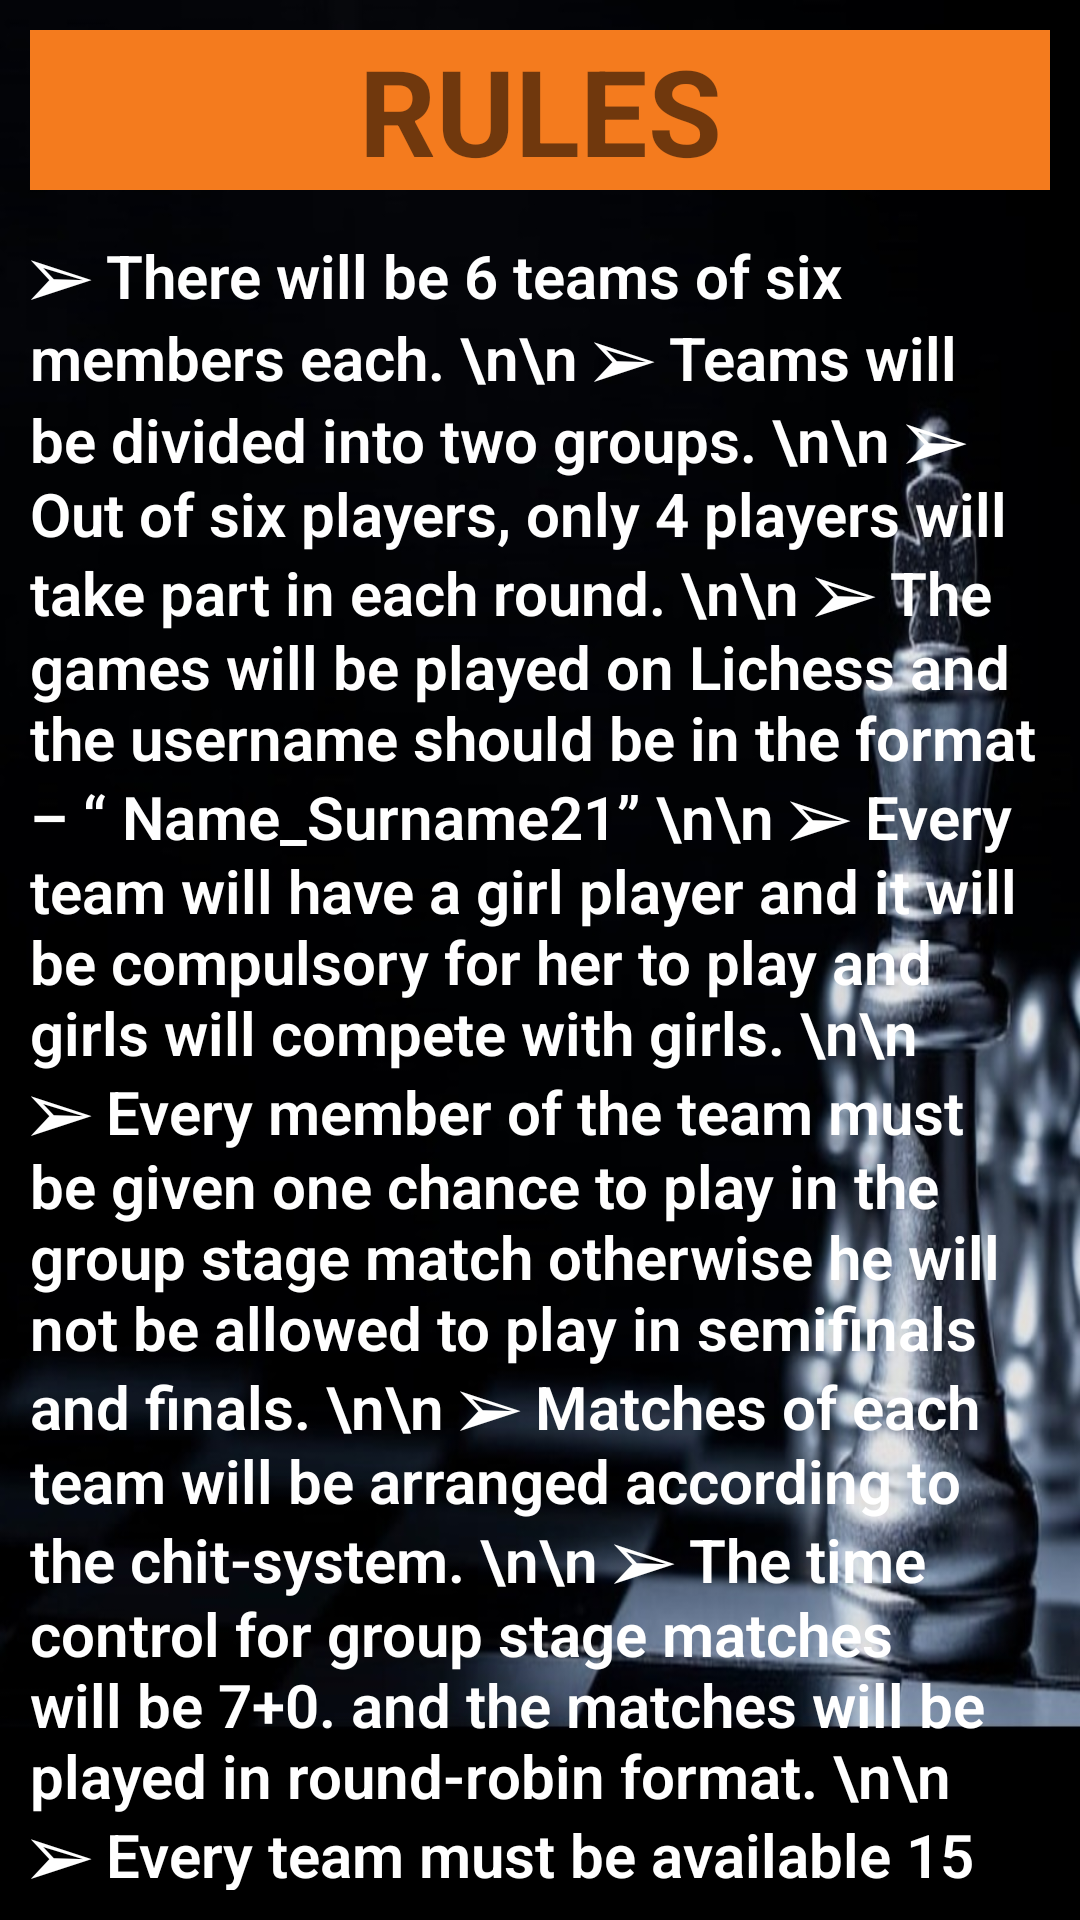

Here is an Android app screen rendered from its layout file. Give the layout XML and the strings, colors and styles it references.
<!-- AndroidManifest.xml: application theme Theme.ChessIIITRanchi -->
<!-- res/layout/activity_rules.xml -->
<?xml version="1.0" encoding="utf-8"?>
<LinearLayout
    xmlns:android="http://schemas.android.com/apk/res/android"
    xmlns:app="http://schemas.android.com/apk/res-auto"
    xmlns:tools="http://schemas.android.com/tools"
    android:layout_width="match_parent"
    android:layout_height="match_parent"
    tools:context=".RulesActivity"
    android:background="@drawable/login_back"
    android:padding="10dp"
    android:orientation="vertical">

    <TextView
        android:layout_width="match_parent"
        android:layout_height="wrap_content"
        android:text="RULES"
        android:textSize="40dp"
        android:gravity="center"
        android:textStyle="bold"
        android:background="@color/orange"
        android:layout_marginBottom="15dp"/>

    <ScrollView
        android:layout_width="match_parent"
        android:layout_height="match_parent">

        <LinearLayout
            android:layout_width="match_parent"
            android:layout_height="match_parent"
            android:orientation="vertical">

            <TextView
                android:layout_width="match_parent"
                android:layout_height="wrap_content"
                android:text="➢ There will be 6 teams of six members each. \n\n
➢ Teams will be divided into two groups. \n\n
➢ Out of six players, only 4 players will take part in each round. \n\n
➢ The games will be played on Lichess and the username should
be in the format – “ Name_Surname21” \n\n
➢ Every team will have a girl player and it will be compulsory
for her to play and girls will compete with girls. \n\n
➢ Every member of the team must be given one chance to
play in the group stage match otherwise he will not be
allowed to play in semifinals and finals. \n\n
➢ Matches of each team will be arranged according to the
chit-system. \n\n
➢ The time control for group stage matches will be 7+0.
and the matches will be played in round-robin format. \n\n
➢ Every team must be available 15 minutes before the
start of the match. \n\n
➢ If any player fails to join within 5 minutes of the start
time of their match, then the opponent will get a bye. \n\n ➢ Top 2 teams will qualify for the semifinals from each groups.
➢ The teams at position 2 and position 3 of each group will have
a knock-out round and the winner will proceed to semifinals. \n\n
➢ In case of a draw in semifinals and finals, there will be a
Armageddon match with randomly selected team member. \n\n ➢ In case of a draw in semifinals and finals, there will be a
Armageddon match with randomly selected team member.\n\n
➢ Time control for semifinals and finals will be a surprise and
might have increment. \n\n ➢ No one should use any unfair means since all the matches will
be verified on lichess and the games will be proctored. \n\n
➢ All fide rules will be followed. \n\n
➢ There will be cash prizes for the winner, the runners up,best
player, emerging player. \n\n
➢ All the matches will be streamed live on IIIT Ranchi Chess
Team’s official Youtube channel. \n\n
➢ If anyone got any problem with their team captain, they can
contact to Vice Captain of the Chess team. \n\n
➢ Make sure to have a stable Internet Connection failing which
will result the opponent given a bye. \n\n"
                android:textSize="20sp"
                android:textColor="@color/white"
                android:textStyle="bold"
                android:fontFamily="sans-serif-light" />

        </LinearLayout>

    </ScrollView>

</LinearLayout>
<!-- resources referenced by this layout -->
<resources>
  <color name="orange">#F47B1E</color>
  <color name="white">#FFFFFFFF</color>
  <!-- drawable login_back: jpeg bitmap (drawable-v24, 62423 bytes) -->
  <style name="Theme.ChessIIITRanchi" parent="Theme.AppCompat.DayNight.DarkActionBar">
          
          <item name="colorPrimary">@color/purple_500</item>
          <item name="colorPrimaryVariant">@color/purple_700</item>
          <item name="colorOnPrimary">@color/white</item>
          
          <item name="colorSecondary">@color/teal_200</item>
          <item name="colorSecondaryVariant">@color/teal_700</item>
          <item name="colorOnSecondary">@color/black</item>
          
          <item name="android:statusBarColor" tools:targetApi="l">?attr/colorPrimaryVariant</item>
          
      </style>
  <color name="purple_500">#FF6200EE</color>
  <color name="purple_700">#FF3700B3</color>
  <color name="teal_200">#FF03DAC5</color>
  <color name="teal_700">#FF018786</color>
  <color name="black">#FF000000</color>
</resources>
